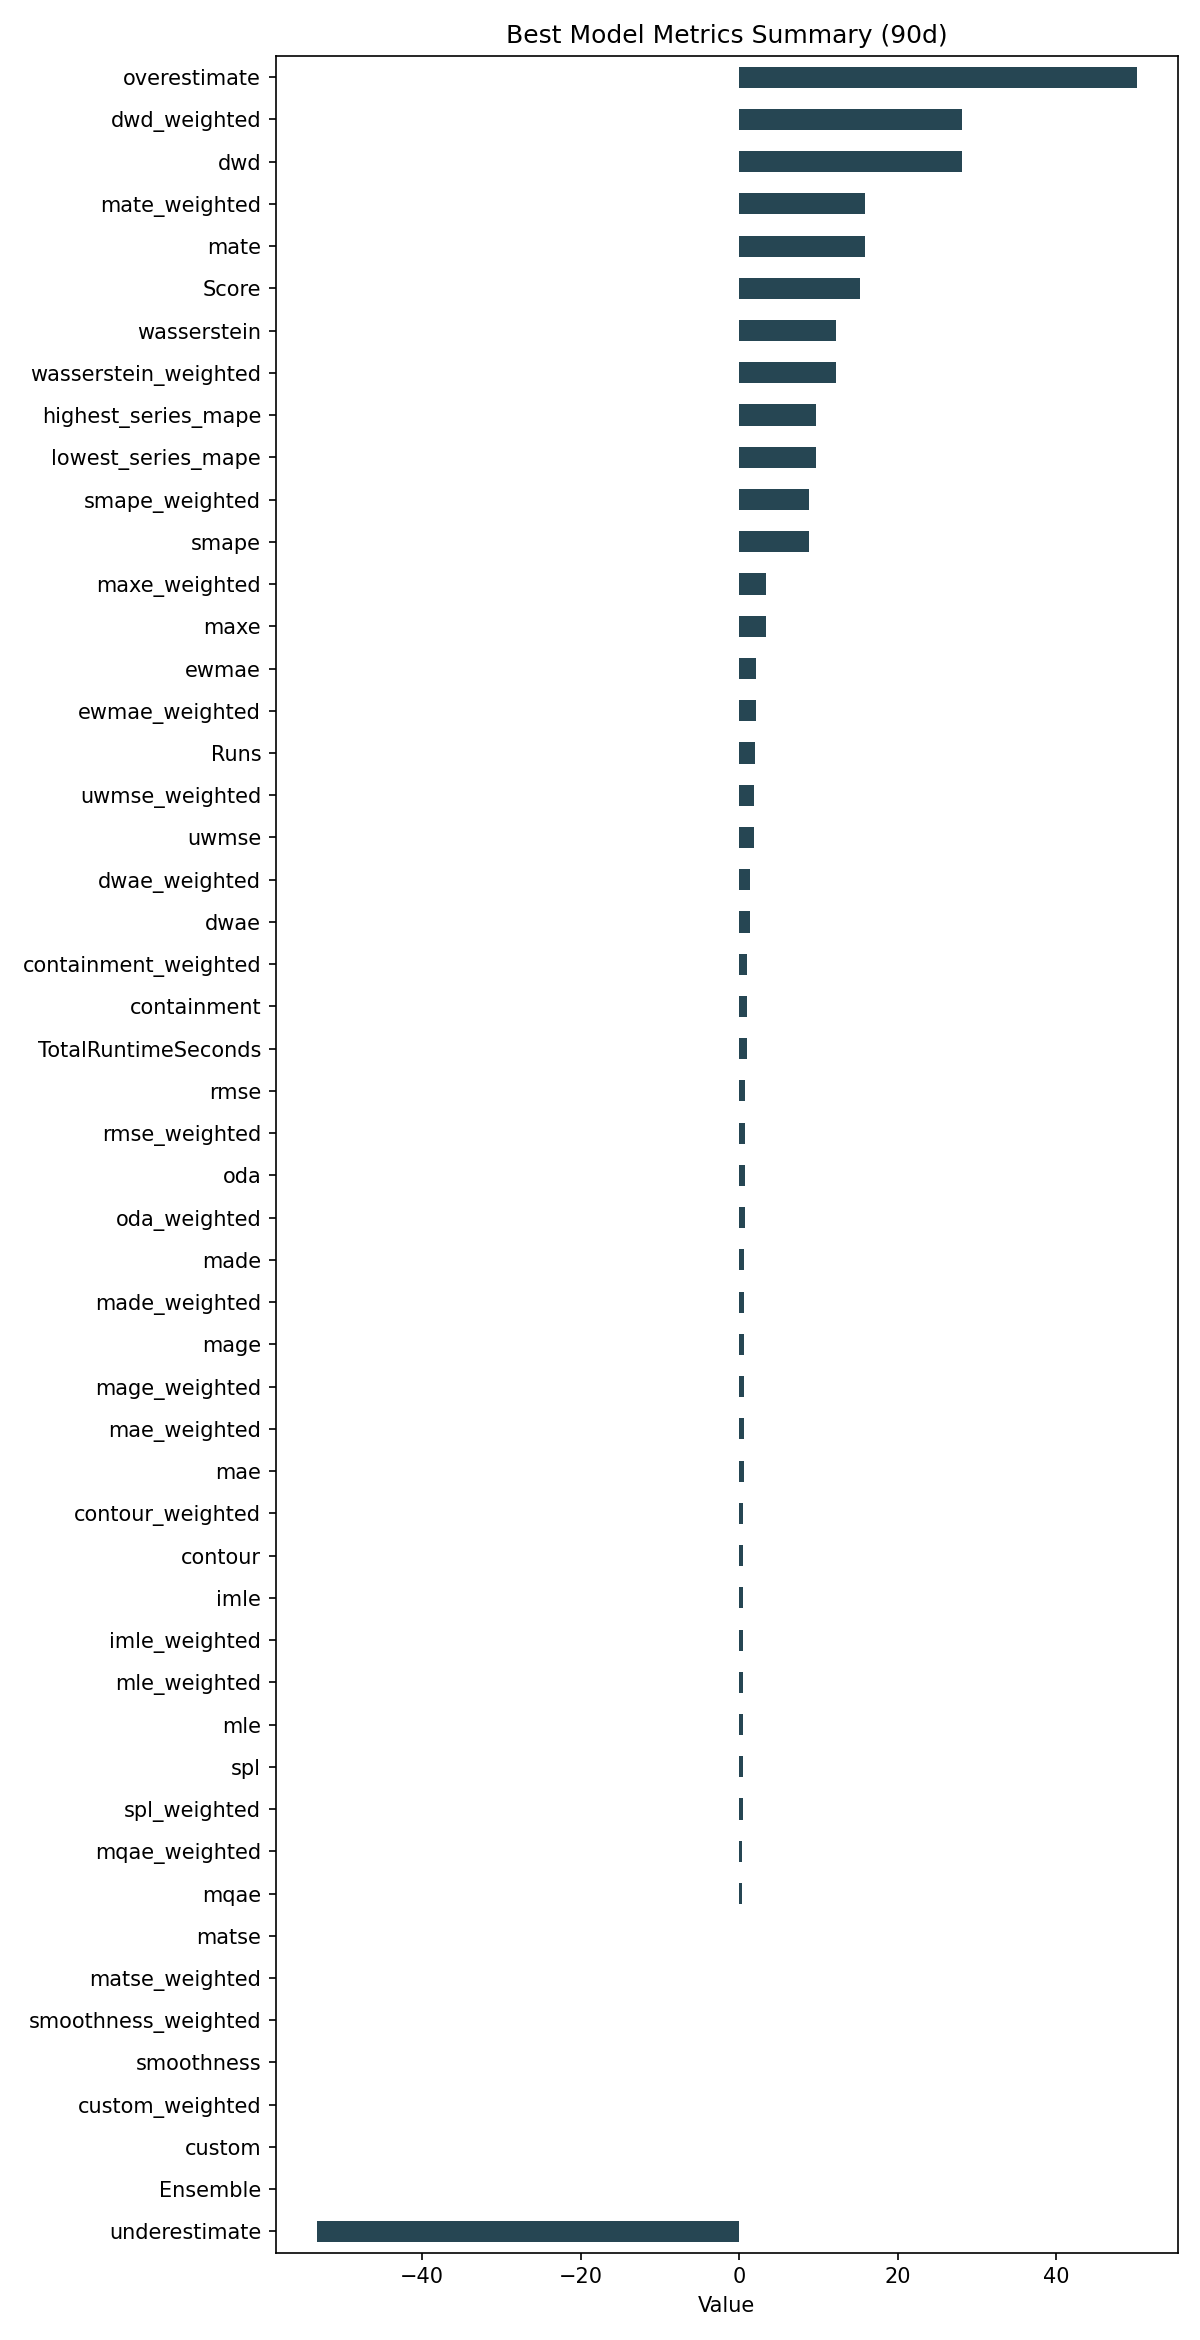

The table this chart was drawn from, first rows:
ID, Model, ModelParameters, TransformationParameters, Ensemble, Runs, smape, mae, rmse, made, mage, custom, underestimate, mle, overestimate, imle, spl, containment, contour, maxe, oda, dwae, mqae, ewmae
07b89871354b26f00e5259e6d27b84a6, RollingRegression, {"regression_model": {"model": "ElasticN…, {"fillna": "ffill", "transformations": {…, 0, 2, 8.769, 0.5747, 0.7282, 0.61, 0.5747, 0.0, -53.29, 0.4934, 50.16, 0.4992, 0.452, 0.9889, 0.5278, 3.392, 0.7222, 1.387, 0.4285, 2.116
